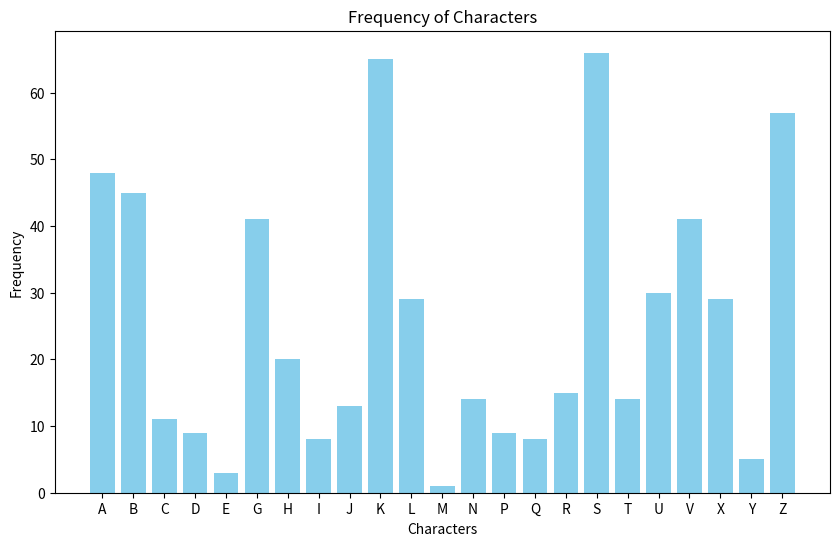

Generate this figure with matplotlib:
import matplotlib.pyplot as plt


def decrypt(text:str):

    letter_frequencies = {
        'E': 12.70,
        'T': 9.06,
        'A': 8.17,
        'O': 7.51,
        'I': 6.97,
        'N': 6.75,
        'S': 6.33,
        'H': 6.09,
        'R': 5.99,
        'D': 4.25,
        'L': 4.03,
        'U': 2.76,
        'M': 2.41,
        'W': 2.36,
        'F': 2.23,
        'G': 2.02,
        'Y': 1.97,
        'P': 1.93,
        'B': 1.29,
        'V': 0.98,
        'K': 0.77,
        'X': 0.15,
        'J': 0.15,
        'Q': 0.10,
        'Z': 0.07,
        'C': 2.78
    }

    #store the message / text
    message=text

    #Find the frequency of each text in the string
    freq=dict()
    for i in message:
        #ignore all forms of punctuation : given.
        if i in [' ','\n','.',',']:
            continue
        
        #check if key i exists in the dictionary, if so increment its count. If not initialize it to a count of 1.
        if i in freq:
            freq[i]+=1
        else:
            freq[i]=1

    #Print out the word frequencies.
    freq = {k: freq[k] for k in sorted(freq, reverse=False)}
    print("Sorted by keys (descending):")
    print(freq)
    
    # Extract keys and values from the dictionary
    characters = list(freq.keys())
    counts = list(freq.values())

    # Create a bar plot
    plt.figure(figsize=(10, 6))
    plt.bar(characters, counts, color='skyblue')

    # Add labels and title
    plt.xlabel('Characters')
    plt.ylabel('Frequency')
    plt.title('Frequency of Characters')

    plt.show()


text="""XACTZBGKU ZVK XADDKXSGBI ZBL USAVGBI CAVK GBJAVCZSGAB SHZB KQKV YKJAVK,
        XKCKBSGBI SHK GCTAVSZBXK AJ YASH LZSZ TVGQZXN ZBL LZSZ UKXRVGSN. BAP CAVK SHZB
        KQKV GS GU XVGSGXZD SA TVASKXS XABJGLKBSGZD GBJAVCZSGAB ZBL KBURVK YRUGBKUU
        XABSGBRGSN SHVARIH Z VAYRUS LZSZ TVASKXSGAB USVZSKIN. PK UHARDL XAQKV SHK EKN
        XABXKTSU AJ LZSZ TVGQZXN ZBL LZSZ UKXRVGSN SA HKDT LGJJKVKBSGZSK SHK SPA. SHK SKVCU
        LZSZ TVGQZXN ZBL LZSZ UKXRVGSN ZVK AJSKB CGURBLKVUSAAL ZBL RUKL GBSKVXHZBIKZYDN.
        HAPKQKV, SHKN ZVK SPA UKTZVZSK XABXKTSU SHZS PAVE GB SZBLKC SA EKKT LZSZ UZJK. LZSZ
        TVGQZXN JAXRUKU AB HAP GBJAVCZSGAB GU HZBLDKL, USAVKL, ZBL RUKL. PHGDK LZSZ
        UKXRVGSN GU XABXKVBKL PGSH TVASKXSGBI SHK ZUUKS AJ NARV AVIZBGMZSGAB."""




decrypt(text)